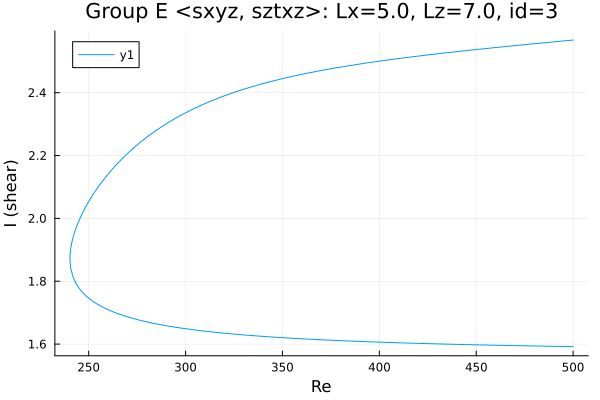

Data behind this chart, as committed beside it:
Re, shear
500.0, 2.568
499.6, 2.567
498.2, 2.566
496.8, 2.566
495.3, 2.565
493.9, 2.564
492.5, 2.563
491.1, 2.562
489.7, 2.562
488.3, 2.561
486.9, 2.56
485.4, 2.559
484, 2.558
482.6, 2.557
481.2, 2.557
479.8, 2.556
478.4, 2.555
477, 2.554
475.5, 2.553
474.1, 2.552
472.7, 2.552
471.3, 2.551
469.9, 2.55
468.5, 2.549
467.1, 2.548
465.6, 2.547
464.2, 2.546
462.8, 2.546
461.4, 2.545
460, 2.544
458.6, 2.543
457.2, 2.542
455.7, 2.541
454.3, 2.54
452.9, 2.539
451.5, 2.538
450.1, 2.537
448.7, 2.537
447.3, 2.536
445.8, 2.535
445.3, 2.534
443.9, 2.533
442.5, 2.532
441.1, 2.531
440.6, 2.531
439.2, 2.53
437.7, 2.529
436.3, 2.528
434.9, 2.527
433.5, 2.526
432.1, 2.525
430.7, 2.524
429.3, 2.523
427.8, 2.522
426.4, 2.521
425, 2.52
423.6, 2.519
422.2, 2.518
420.8, 2.517
419.4, 2.516
... 383 more rows
